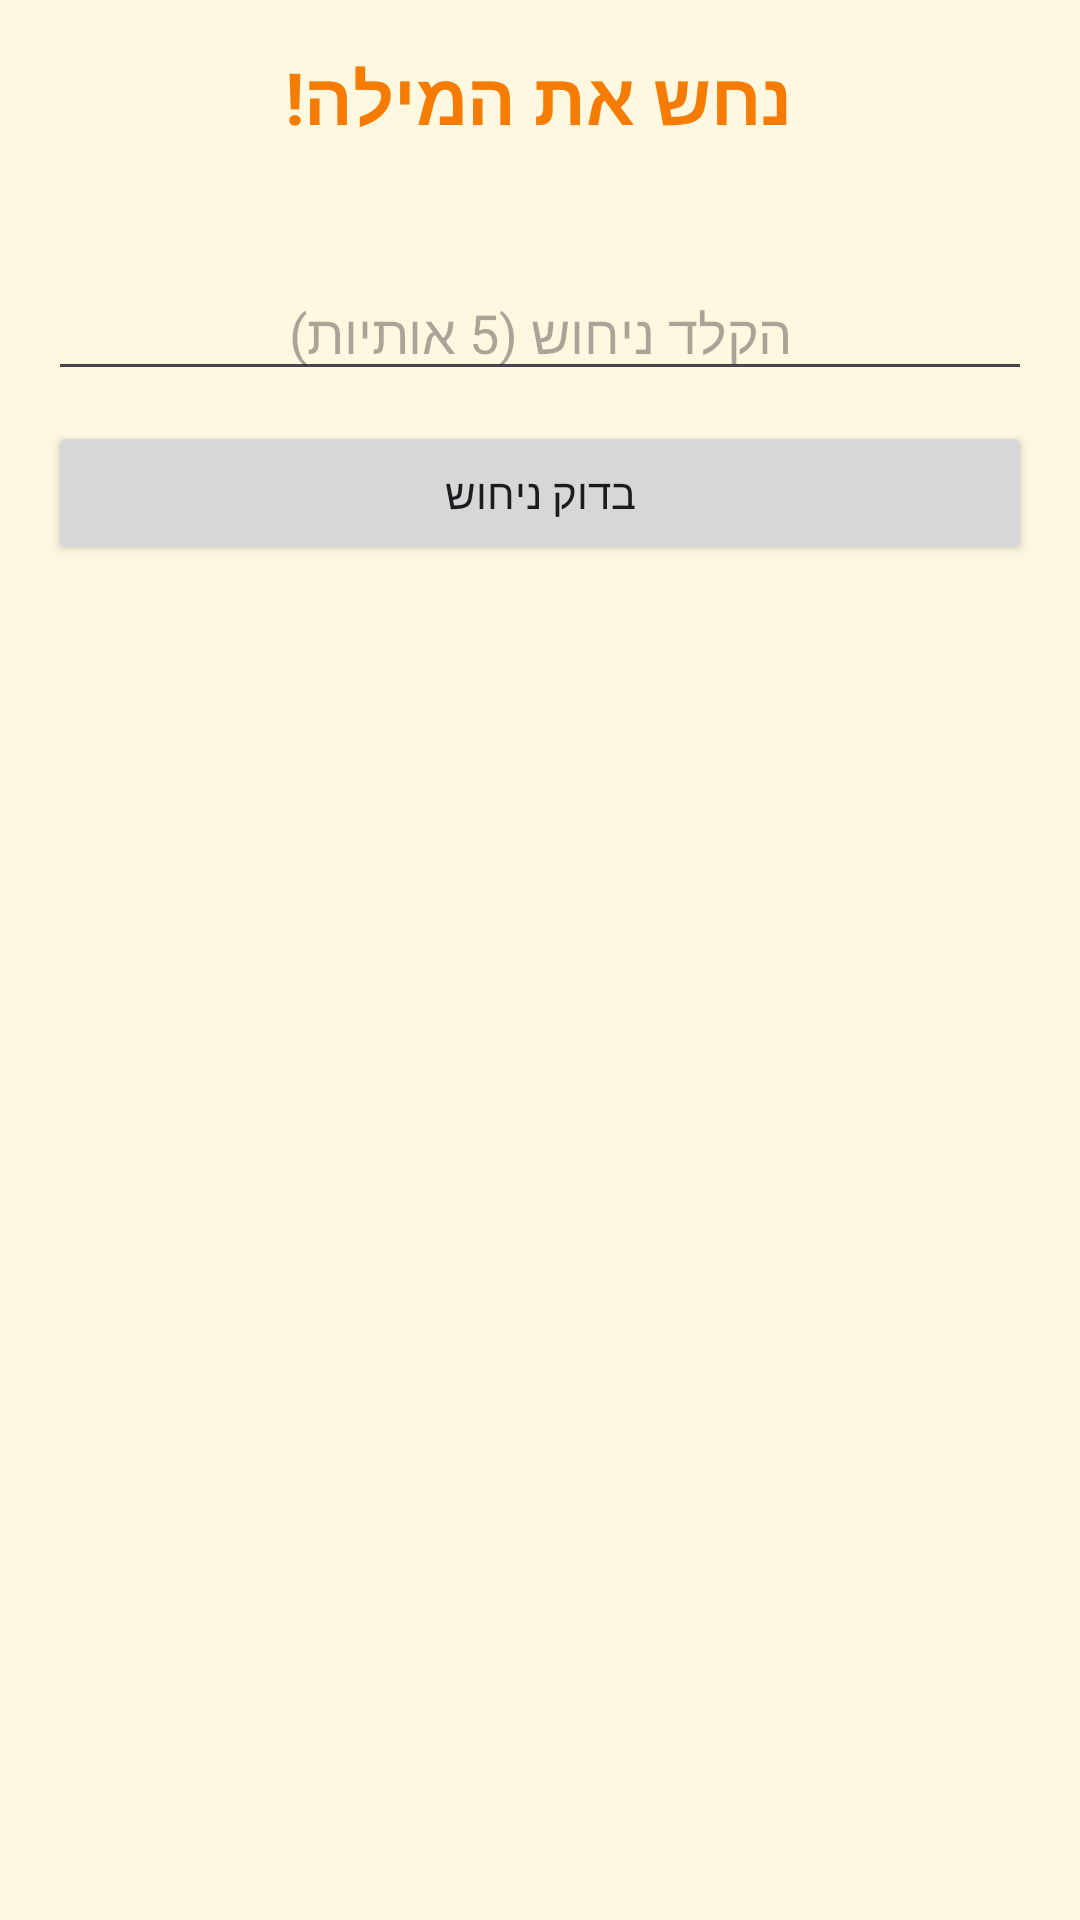

Here is an Android app screen rendered from its layout file. Give the layout XML and the strings, colors and styles it references.
<!-- AndroidManifest.xml: application theme Theme.Wordlle -->
<!-- res/layout/activity_game.xml -->
<?xml version="1.0" encoding="utf-8"?>
<LinearLayout xmlns:android="http://schemas.android.com/apk/res/android"
    android:layout_width="match_parent"
    android:layout_height="match_parent"
    android:background="#FFF8E1"
    android:gravity="center_horizontal"
    android:orientation="vertical"
    android:padding="16dp">

    
    <TextView
        android:id="@+id/txtTitle"
        android:layout_width="wrap_content"
        android:layout_height="wrap_content"
        android:layout_marginBottom="20dp"
        android:gravity="center"
        android:text="נחש את המילה!"
        android:textColor="#F57C00"
        android:textSize="24sp"
        android:textStyle="bold" />

    <GridLayout
        android:id="@+id/gridBoard"
        android:layout_width="wrap_content"
        android:layout_height="wrap_content"
        android:layout_gravity="center"
        android:layout_marginBottom="20dp"
        android:columnCount="5"
        android:rowCount="6"></GridLayout>

    <EditText
        android:id="@+id/edtGuess"
        android:layout_width="match_parent"
        android:layout_height="wrap_content"
        android:autofillHints=""
        android:hint="הקלד ניחוש (5 אותיות)"
        android:inputType="text"
        android:maxLength="5"
        android:textAlignment="center" />

    <Button
        android:id="@+id/btnCheck"
        android:layout_width="match_parent"
        android:layout_height="wrap_content"
        android:layout_marginTop="10dp"
        android:text="בדוק ניחוש" />

</LinearLayout>
<!-- resources referenced by this layout -->
<resources>
  <style name="Theme.Wordlle" parent="Base.Theme.Wordlle" />
  <style name="Base.Theme.Wordlle" parent="Theme.Material3.DayNight.NoActionBar">
          
          
      </style>
</resources>
